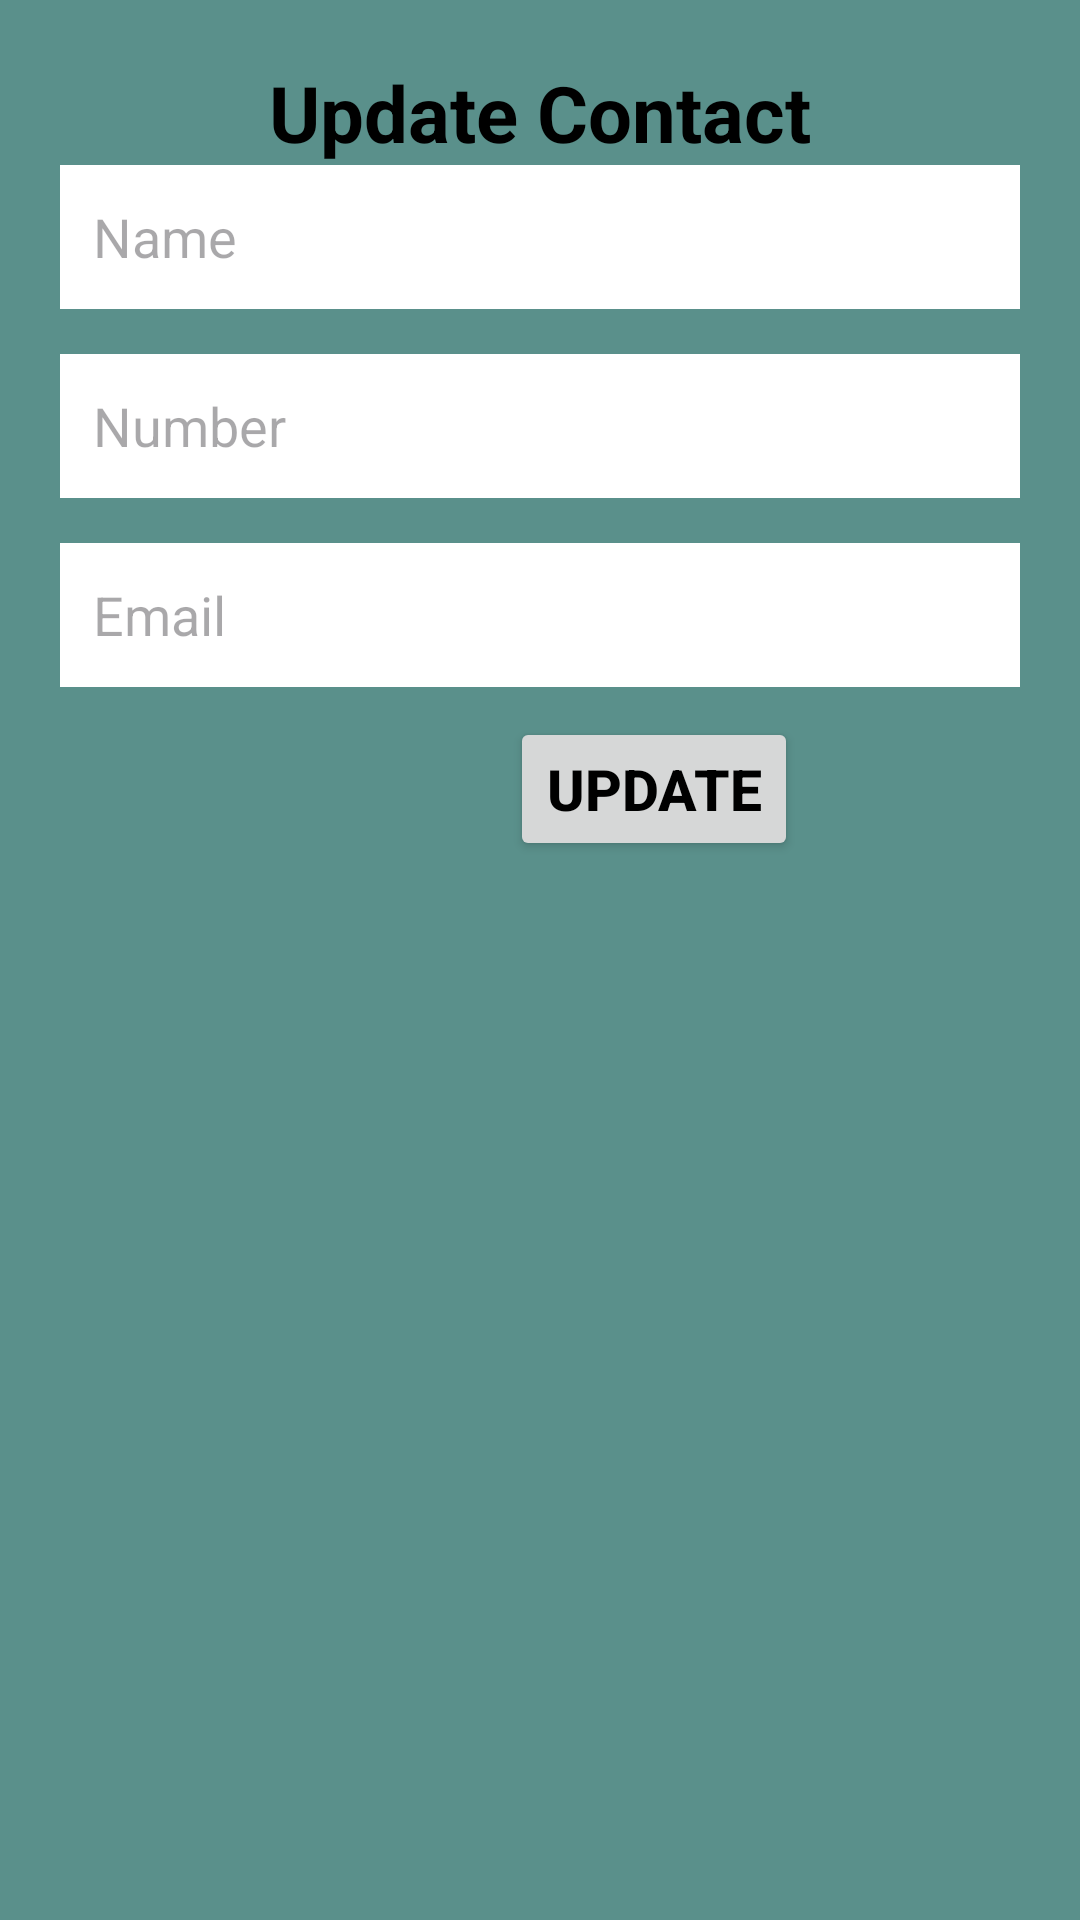

Layout XML and referenced resources for this Android screen:
<!-- AndroidManifest.xml: application theme Theme.DataInsertIntoMysql -->
<!-- res/layout/update_dialog.xml -->
<?xml version="1.0" encoding="utf-8"?>
<LinearLayout xmlns:android="http://schemas.android.com/apk/res/android"
    android:layout_width="300dp"
    android:background="#5A908B"
    android:orientation="vertical"
    android:paddingVertical="20dp"
    android:paddingHorizontal="20dp"
    android:layout_height="wrap_content">

    <TextView
        android:id="@+id/newContactHead"
        android:layout_width="match_parent"
        android:layout_height="wrap_content"
        android:gravity="center"
        android:text="Update Contact"
        android:textStyle="bold"
        android:textSize="26sp"
        android:textColor="@color/black"

        />

    <EditText
        android:id="@+id/editName"
        android:layout_width="match_parent"
        android:layout_height="wrap_content"
        android:layout_marginBottom="15dp"
        android:background="@color/white"
        android:hint="Name"
        android:inputType="text"
        android:minHeight="48dp"
        android:padding="11dp" />

    <EditText
        android:id="@+id/editNumber"
        android:layout_width="match_parent"
        android:layout_height="wrap_content"
        android:background="@color/white"
        android:hint="Number"
        android:inputType="number"
        android:layout_marginBottom="15dp"
        android:minHeight="48dp"
        android:padding="11dp" />

    <EditText
        android:id="@+id/editEmail"
        android:layout_width="match_parent"
        android:layout_height="wrap_content"
        android:background="@color/white"
        android:hint="Email"
        android:inputType="textWebEmailAddress"
        android:minHeight="48dp"
        android:padding="11dp" />

    <Button
        android:id="@+id/updateSave"
        android:layout_width="wrap_content"
        android:layout_height="wrap_content"
        android:text="update"
        android:textSize="19sp"
        android:textStyle="bold"
        android:textColor="@color/black"
        android:layout_marginTop="10dp"
        android:layout_marginRight="0dp"
        android:layout_marginLeft="150dp"
        />




</LinearLayout>
<!-- resources referenced by this layout -->
<resources>
  <style name="Theme.DataInsertIntoMysql" parent="Base.Theme.DataInsertIntoMysql" />
  <style name="Base.Theme.DataInsertIntoMysql" parent="Theme.Material3.DayNight.NoActionBar">
          
          
      </style>
  <!-- not gathered from this repository: default colours our renderer supplied (Android Studio template values) -->
  <color name="black">#FF000000</color>
  <color name="white">#FFFFFFFF</color>
</resources>
